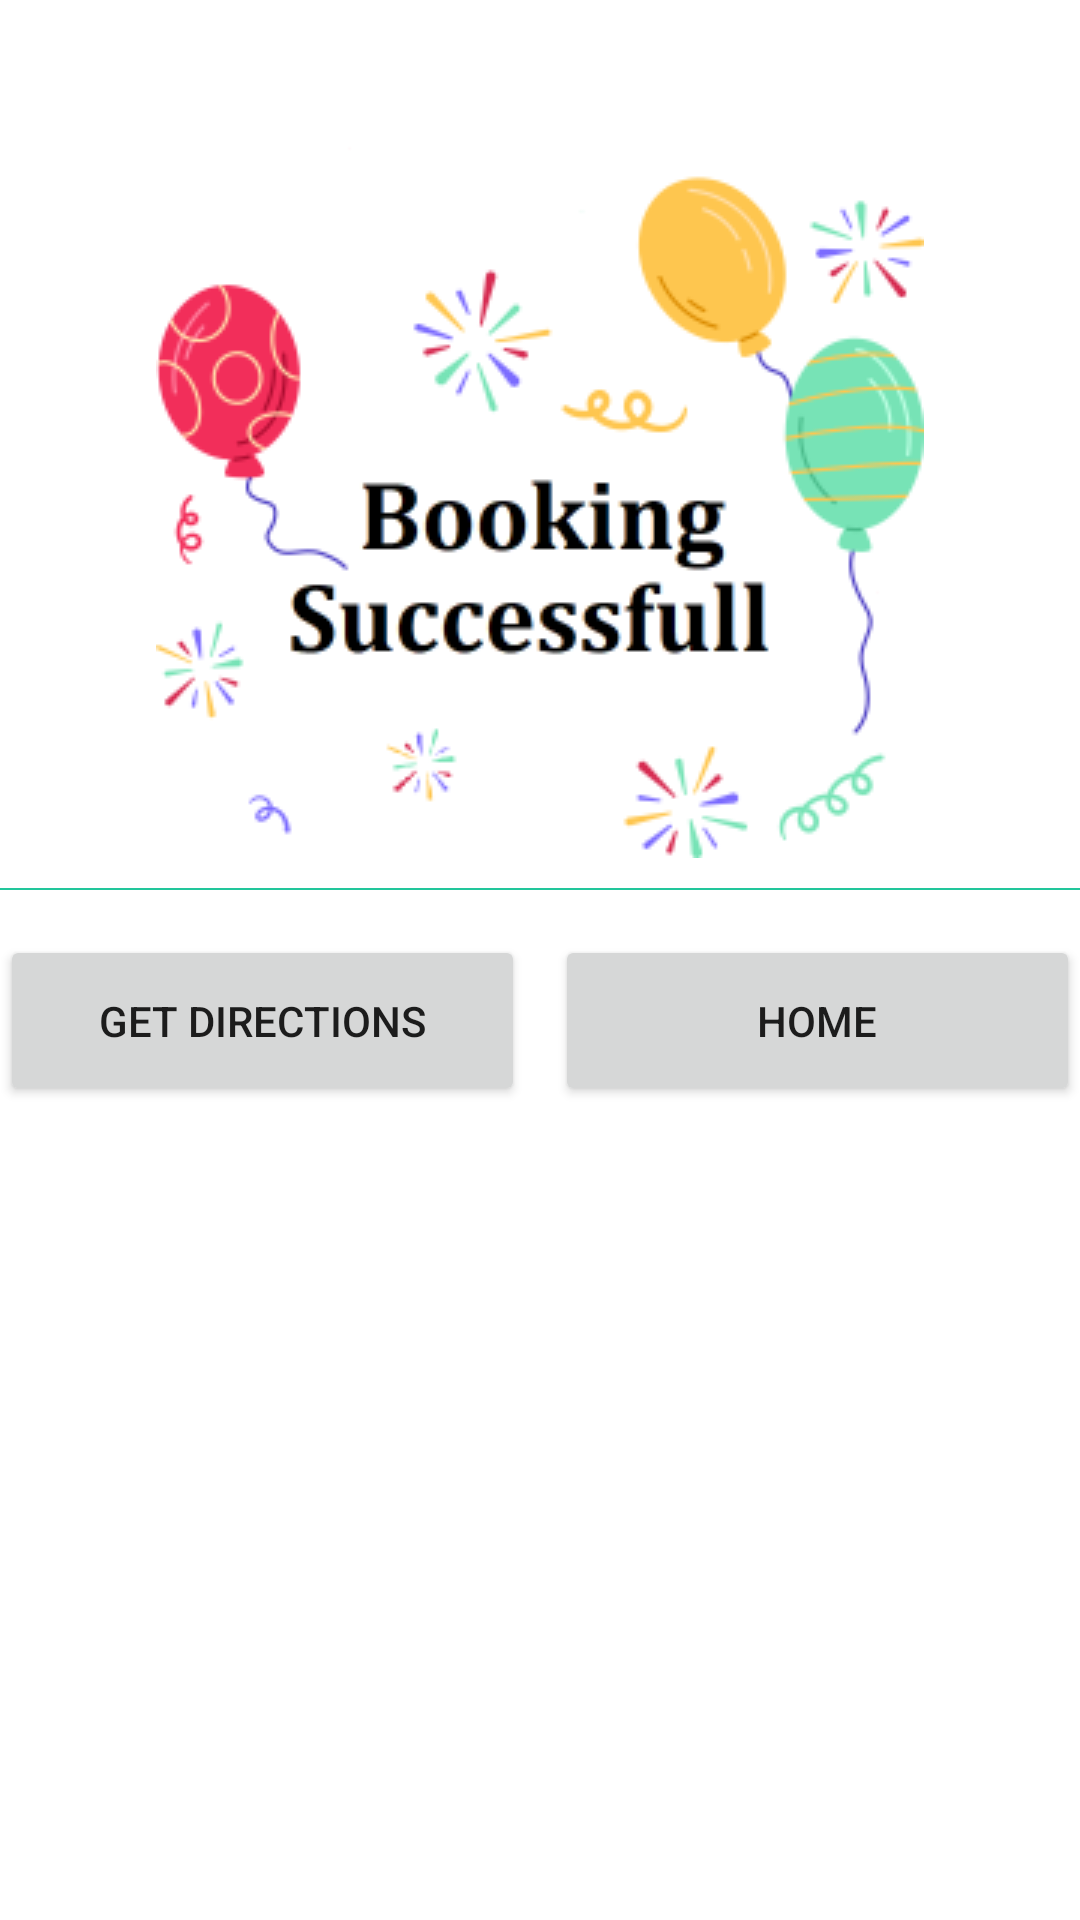

Android layout source for this screen:
<!-- AndroidManifest.xml: application theme Theme.ParkSure -->
<!-- res/layout/custom_dialog_popup_after_pre_booking_successfull.xml -->
<?xml version="1.0" encoding="utf-8"?>
<LinearLayout xmlns:android="http://schemas.android.com/apk/res/android"
    xmlns:app="http://schemas.android.com/apk/res-auto"
    xmlns:tools="http://schemas.android.com/tools"
    android:layout_width="match_parent"
    android:layout_height="wrap_content"
    android:background="@android:color/white"
    android:orientation="vertical"
    android:gravity="center_horizontal"
    android:layout_gravity="center_horizontal"
    android:layout_marginHorizontal="20dp"
    android:paddingVertical="5dp">


    <ImageView
        android:id="@+id/imageView"
        android:layout_width="320dp"
        android:layout_height="wrap_content"
        android:layout_marginStart="8dp"
        android:layout_marginTop="25dp"
        android:layout_marginEnd="8dp"
        app:layout_constraintEnd_toEndOf="parent"
        app:layout_constraintStart_toStartOf="parent"
        app:layout_constraintTop_toTopOf="parent"
        app:srcCompat="@drawable/payment_successfull2" />

    <View
        android:id="@+id/divider_line"
        android:layout_width="match_parent"
        android:layout_height="0.5dp"
        android:background="@color/dgreen"
        android:layout_marginTop="10dp"
        android:layout_gravity="center_horizontal"/>


    <LinearLayout
        android:layout_width="match_parent"
        android:layout_height="match_parent"
        android:orientation="horizontal">


        <Button
            android:id="@+id/show_directions"
            android:layout_width="0dp"
            android:layout_height="57dp"
            android:layout_weight="1"
            android:weightSum="2"
            android:layout_marginRight="5dp"
            android:layout_marginBottom="25dp"
            android:layout_marginTop="15dp"
            android:text="Get Directions" />

        <Button
            android:id="@+id/go_to_home_page"
            android:layout_width="0dp"
            android:layout_height="57dp"
            android:layout_marginLeft="5dp"
            android:layout_marginTop="15dp"
            android:layout_weight="1"
            android:weightSum="2"
            android:layout_marginBottom="25dp"
            android:text="Home" />
    </LinearLayout>

</LinearLayout>
<!-- resources referenced by this layout -->
<resources>
  <color name="dgreen">#22c69b</color>
  <!-- drawable payment_successfull2: png bitmap (drawable-v24, 57613 bytes) -->
  <style name="Theme.ParkSure" parent="Theme.MaterialComponents.DayNight.NoActionBar">
          
          <item name="colorPrimary">@color/purple_500</item>
          <item name="colorPrimaryVariant">@color/purple_700</item>
          <item name="colorOnPrimary">@color/white</item>
          
          <item name="colorSecondary">@color/teal_200</item>
          <item name="colorSecondaryVariant">@color/teal_700</item>
          <item name="colorOnSecondary">@color/black</item>
          
          <item name="android:statusBarColor" tools:targetApi="l">?attr/colorPrimaryVariant</item>
          
  
  
      </style>
  <color name="purple_500">#22c69b</color>//color 2nd top line with app name
  <color name="purple_700">#1D9A7A</color>//color for app 1st top line
  <color name="white">#FFFFFF</color>
  <color name="teal_200">#FF03DAC5</color>
  <color name="teal_700">#FF018786</color>
  <color name="black">#FF000000</color>
</resources>
